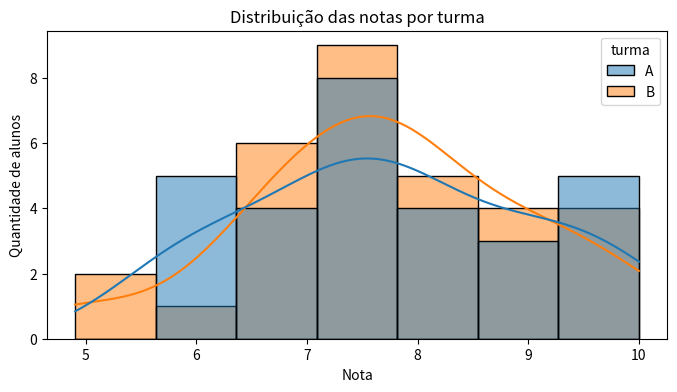
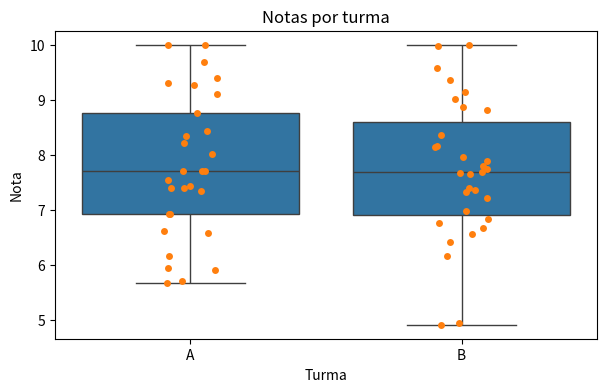
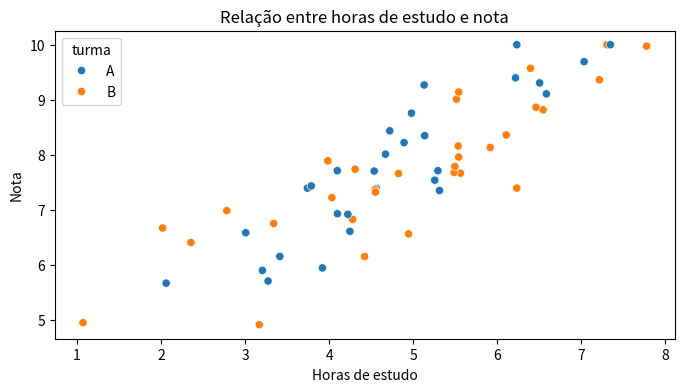
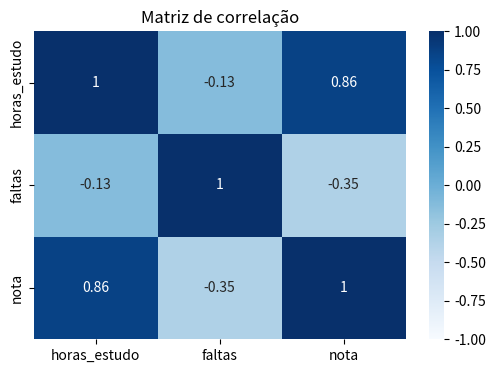

Source code (Python) for these figures, in order:
# ✅ Célula de setup — execute esta primeiro!
import pandas as pd
import numpy as np
import seaborn as sns
import matplotlib.pyplot as plt

# Deixando os resultados sempre iguais
np.random.seed(42)

# Criando uma base simples de alunos
n = 60
alunos = pd.DataFrame({
    'turma': np.random.choice(['A', 'B'], size=n),
    'horas_estudo': np.random.normal(5, 1.5, size=n).clip(1, 9),
    'faltas': np.random.poisson(3, size=n),
})

# Criando uma nota com relação simples com horas de estudo e faltas
alunos['nota'] = (
    5 + alunos['horas_estudo'] * 0.7 - alunos['faltas'] * 0.25 + np.random.normal(0, 0.8, size=n)
).clip(0, 10)

alunos.head()

plt.figure(figsize=(8, 4))
sns.histplot(data=alunos, x='nota', hue='turma', kde=True)
plt.title('Distribuição das notas por turma')
plt.xlabel('Nota')
plt.ylabel('Quantidade de alunos')
plt.show()

plt.figure(figsize=(7, 4))
sns.boxplot(data=alunos, x='turma', y='nota')
sns.stripplot(data=alunos, x='turma', y='nota', jitter=True)
plt.title('Notas por turma')
plt.xlabel('Turma')
plt.ylabel('Nota')
plt.show()

plt.figure(figsize=(8, 4))
sns.scatterplot(data=alunos, x='horas_estudo', y='nota', hue='turma')
plt.title('Relação entre horas de estudo e nota')
plt.xlabel('Horas de estudo')
plt.ylabel('Nota')
plt.show()

correlacao = alunos[['horas_estudo', 'faltas', 'nota']].corr()

plt.figure(figsize=(6, 4))
sns.heatmap(correlacao, annot=True, cmap='Blues', vmin=-1, vmax=1)
plt.title('Matriz de correlação')
plt.show()
